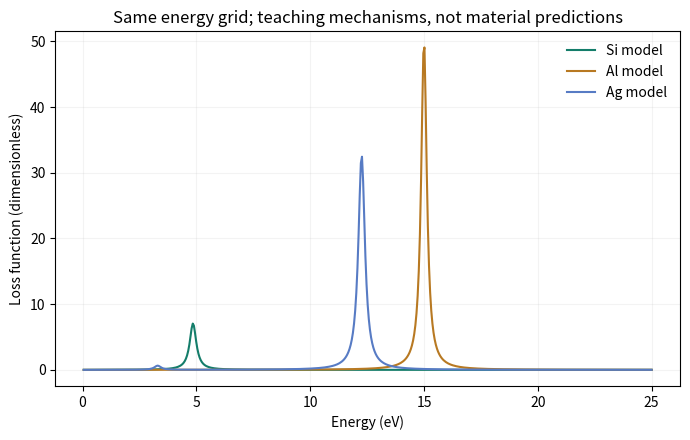

Generate this figure with matplotlib:
"""Compare authored teaching mechanisms; NOT measured or GPAW material data."""
import numpy as np
import matplotlib.pyplot as plt

observable = "loss"  # @observable
energy = np.linspace(0.05, 25.0, 501)
# (resonance eV, damping eV, oscillator strength eV^2, plasma energy eV)
presets = {"Si": (3.4, .35, 12, 0), "Al": (3.4, .3, 0, 15),
           "Ag": (4.5, .35, 60, 9)}
labels = {"loss": "Loss function (dimensionless)",
          "im": "Im epsilon (dimensionless)",
          "alpha": "Absorption coefficient (nm^-1)"}
colors = {"Si": "#147d6a", "Al": "#b87922", "Ag": "#577bc4"}
fig, ax = plt.subplots(figsize=(7, 4.5))
columns = [energy]
for symbol, (e0, gamma, strength, wp) in presets.items():
    eps = 1 + strength / (e0**2 - energy**2 - 1j * gamma * energy) - wp**2 / (energy**2 + 1j * gamma * energy)
    kappa = np.sqrt(np.maximum(0, (np.abs(eps) - eps.real) / 2))
    values = {"im": eps.imag, "loss": -np.imag(1 / eps),
              "alpha": 2 * energy * kappa / 197.3269804}[observable]
    columns.append(values)
    ax.plot(energy, values, label=symbol + " model", color=colors[symbol])
    print(symbol, "sampled maximum:", round(float(energy[np.argmax(values)]), 4), "eV")
ax.set(xlabel="Energy (eV)", ylabel=labels[observable],
       title="Same energy grid; teaching mechanisms, not material predictions")
ax.legend(frameon=False)
ax.grid(alpha=.15)
fig.tight_layout()
plt.show()
np.savetxt("compare_models.csv", np.column_stack(columns), delimiter=",",
           header="TEACHING MODELS; NOT GPAW/experiment\nenergy_eV,Si,Al,Ag")
